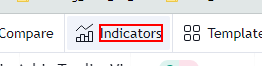
Workflow: Main

Step 1: Key Press Trigger 'DIV' on the element 'Indicators' in window 'INFY 1788.70 ▼ -1.92% Unnamed' (chrome.exe)
